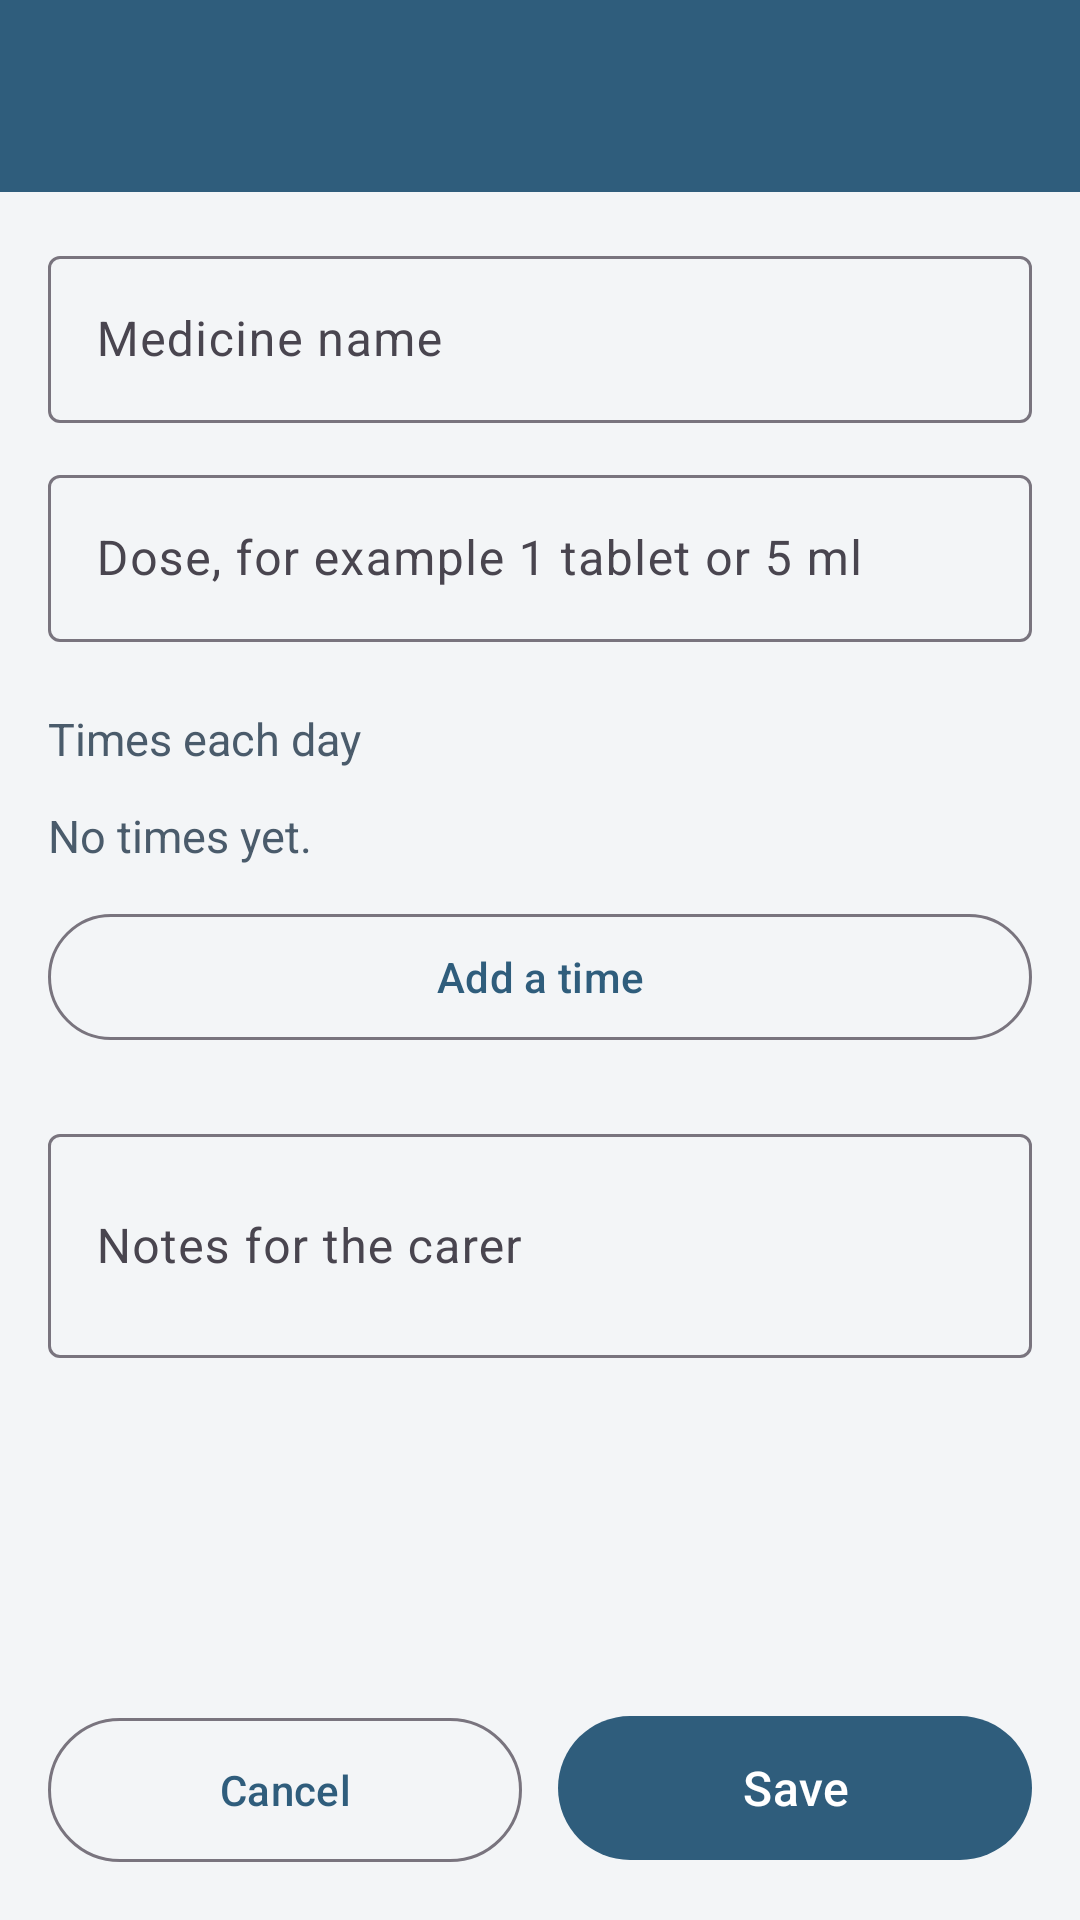

The Android layout XML behind this screen, and the referenced resources:
<!-- AndroidManifest.xml: application theme Theme.KinKeeper -->
<!-- res/layout/activity_medication_form.xml -->
<?xml version="1.0" encoding="utf-8"?>
<LinearLayout xmlns:android="http://schemas.android.com/apk/res/android"
    xmlns:app="http://schemas.android.com/apk/res-auto"
    android:layout_width="match_parent"
    android:layout_height="match_parent"
    android:background="@color/page"
    android:orientation="vertical">

    <com.google.android.material.appbar.MaterialToolbar
        android:id="@+id/toolbar"
        style="@style/ScreenToolbar"
        android:layout_width="match_parent"
        android:layout_height="?attr/actionBarSize"
        app:navigationIcon="@drawable/ic_back" />

    <ScrollView
        android:layout_width="match_parent"
        android:layout_height="0dp"
        android:layout_weight="1">

        <LinearLayout
            android:layout_width="match_parent"
            android:layout_height="wrap_content"
            android:orientation="vertical"
            android:padding="16dp">

            <com.google.android.material.textfield.TextInputLayout
                android:id="@+id/layoutName"
                style="@style/Widget.Material3.TextInputLayout.OutlinedBox"
                android:layout_width="match_parent"
                android:layout_height="wrap_content"
                android:hint="@string/field_name">

                <com.google.android.material.textfield.TextInputEditText
                    android:id="@+id/inputName"
                    android:layout_width="match_parent"
                    android:layout_height="wrap_content"
                    android:inputType="textCapSentences" />
            </com.google.android.material.textfield.TextInputLayout>

            <com.google.android.material.textfield.TextInputLayout
                style="@style/Widget.Material3.TextInputLayout.OutlinedBox"
                android:layout_width="match_parent"
                android:layout_height="wrap_content"
                android:layout_marginTop="12dp"
                android:hint="@string/field_dose">

                <com.google.android.material.textfield.TextInputEditText
                    android:id="@+id/inputDose"
                    android:layout_width="match_parent"
                    android:layout_height="wrap_content"
                    android:inputType="text" />
            </com.google.android.material.textfield.TextInputLayout>

            <TextView
                style="@style/SectionLabel"
                android:layout_width="wrap_content"
                android:layout_height="wrap_content"
                android:layout_marginTop="22dp"
                android:text="@string/times_label" />

            <LinearLayout
                android:id="@+id/containerTimes"
                android:layout_width="match_parent"
                android:layout_height="wrap_content"
                android:orientation="vertical" />

            <TextView
                android:id="@+id/textNoTimes"
                android:layout_width="match_parent"
                android:layout_height="wrap_content"
                android:paddingTop="4dp"
                android:paddingBottom="4dp"
                android:text="@string/no_times"
                android:textColor="@color/slate"
                android:textSize="15sp" />

            <com.google.android.material.button.MaterialButton
                android:id="@+id/buttonAddTime"
                style="@style/Widget.Material3.Button.OutlinedButton"
                android:layout_width="match_parent"
                android:layout_height="50dp"
                android:layout_marginTop="8dp"
                android:text="@string/add_time" />

            <com.google.android.material.textfield.TextInputLayout
                style="@style/Widget.Material3.TextInputLayout.OutlinedBox"
                android:layout_width="match_parent"
                android:layout_height="wrap_content"
                android:layout_marginTop="22dp"
                android:hint="@string/field_notes">

                <com.google.android.material.textfield.TextInputEditText
                    android:id="@+id/inputNotes"
                    android:layout_width="match_parent"
                    android:layout_height="wrap_content"
                    android:inputType="textMultiLine"
                    android:minLines="2" />
            </com.google.android.material.textfield.TextInputLayout>

        </LinearLayout>
    </ScrollView>

    <LinearLayout
        android:layout_width="match_parent"
        android:layout_height="wrap_content"
        android:orientation="horizontal"
        android:padding="16dp">

        <com.google.android.material.button.MaterialButton
            android:id="@+id/buttonCancel"
            style="@style/Widget.Material3.Button.OutlinedButton"
            android:layout_width="0dp"
            android:layout_height="56dp"
            android:layout_weight="1"
            android:text="@string/cancel" />

        <com.google.android.material.button.MaterialButton
            android:id="@+id/buttonSave"
            android:layout_width="0dp"
            android:layout_height="56dp"
            android:layout_marginStart="12dp"
            android:layout_weight="1"
            android:text="@string/save"
            android:textSize="16sp" />
    </LinearLayout>
</LinearLayout>
<!-- resources referenced by this layout -->
<resources>
  <color name="page">#F3F5F7</color>
  <color name="slate">#4A5B6B</color>
  <string name="add_time">Add a time</string>
  <string name="cancel">Cancel</string>
  <string name="field_dose">Dose, for example 1 tablet or 5 ml</string>
  <string name="field_name">Medicine name</string>
  <string name="field_notes">Notes for the carer</string>
  <string name="no_times">No times yet.</string>
  <string name="save">Save</string>
  <string name="times_label">Times each day</string>
  <style name="ScreenToolbar" parent="Widget.Material3.Toolbar">
          <item name="android:background">@color/primary</item>
          <item name="titleTextColor">@color/white</item>
          <item name="navigationIconTint">@color/white</item>
          <item name="android:elevation">2dp</item>
      </style>
  <style name="SectionLabel">
          <item name="android:textSize">15sp</item>
          <item name="android:textColor">@color/slate</item>
          <item name="android:paddingBottom">8dp</item>
      </style>
  <style name="Theme.KinKeeper" parent="Theme.Material3.Light.NoActionBar">
          <item name="colorPrimary">@color/primary</item>
          <item name="colorOnPrimary">@color/white</item>
          <item name="colorSecondary">@color/amber</item>
          <item name="android:colorBackground">@color/page</item>
          <item name="colorSurface">@color/surface</item>
          <item name="android:statusBarColor">@color/primary_dark</item>
          <item name="android:textColorPrimary">@color/ink</item>
          <item name="android:windowLightStatusBar" tools:targetApi="m">false</item>
      </style>
  <color name="primary">#2F5D7C</color>
  <color name="white">#FFFFFF</color>
  <color name="amber">#C97A1E</color>
  <color name="surface">#FFFFFF</color>
  <color name="primary_dark">#1E4058</color>
  <color name="ink">#16202B</color>
</resources>
